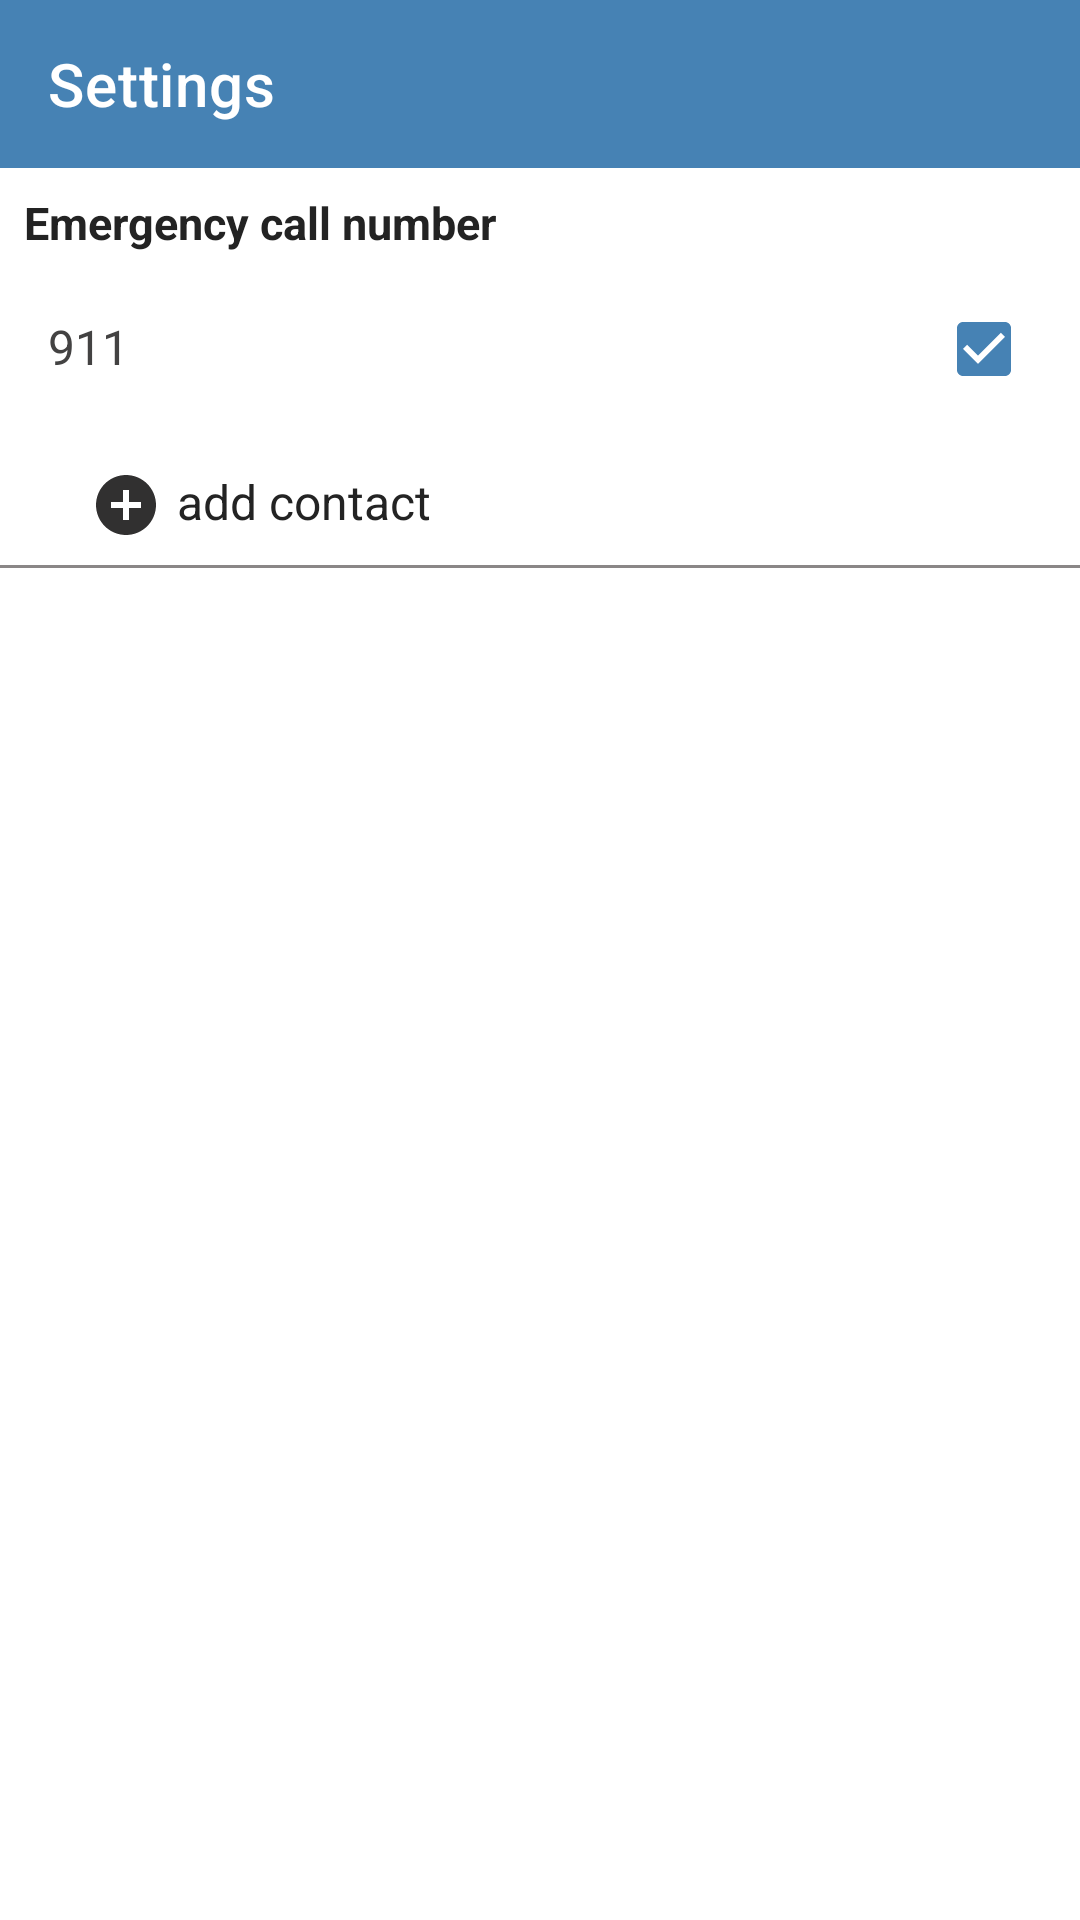

Write the Android layout XML for this screen, with the resource values it uses.
<!-- AndroidManifest.xml: activity theme NoactionBar -->
<!-- res/layout/activity_settings.xml -->
<?xml version="1.0" encoding="utf-8"?>
<RelativeLayout xmlns:android="http://schemas.android.com/apk/res/android"
    xmlns:app="http://schemas.android.com/apk/res-auto"
    xmlns:tools="http://schemas.android.com/tools"
    android:layout_width="match_parent"
    android:layout_height="match_parent"
    tools:context=".SettingsActivity">

    <com.google.android.material.appbar.AppBarLayout
        android:layout_width="match_parent"
        android:layout_height="?attr/actionBarSize"
        style="@style/ThemeOverlay.AppCompat.Light"
        android:id="@+id/appbar_layout">

        <androidx.appcompat.widget.Toolbar
            android:layout_width="match_parent"
            android:layout_height="match_parent"
            android:id="@+id/toolbar"
            app:titleTextColor="@color/white"
            app:title="Settings"/>
    </com.google.android.material.appbar.AppBarLayout>

    <LinearLayout
        android:layout_width="match_parent"
        android:layout_height="match_parent"
        android:layout_below="@id/appbar_layout"
        android:orientation="vertical">

        <TextView
            android:layout_width="wrap_content"
            android:layout_height="wrap_content"
            android:id="@+id/txt_emerge"
            android:text="Emergency call number"
            android:textSize="15sp"
            android:textStyle="bold"
            android:textColor="#232323"
            android:layout_marginTop="8dp"
            android:layout_marginStart="8dp"/>

        <LinearLayout
            android:layout_width="match_parent"
            android:layout_height="wrap_content"
            android:orientation="vertical">

            <LinearLayout
                android:layout_width="match_parent"
                android:layout_height="wrap_content"
                android:layout_margin="8dp"
                android:orientation="horizontal">

                <TextView
                    android:layout_width="0dp"
                    android:layout_height="wrap_content"
                    android:layout_weight="3"
                    android:id="@+id/emerge_default"
                    android:text="911"
                    android:textColor="#434242"
                    android:textSize="16sp"
                    android:padding="8dp"/>

                <CheckBox
                    android:layout_width="wrap_content"
                    android:layout_height="wrap_content"
                    android:id="@+id/default_check"
                    android:checked="true"/>

            </LinearLayout>

            <androidx.recyclerview.widget.RecyclerView
                android:layout_width="match_parent"
                android:layout_height="wrap_content"
                android:id="@+id/emergency_recycler"/>

            <TextView
                android:layout_width="wrap_content"
                android:layout_height="wrap_content"
                android:id="@+id/add_contact"
                android:text="add contact"
                android:textColor="#232323"
                android:textSize="16dp"
                android:layout_marginTop="8dp"
                android:layout_marginStart="30dp"
                android:layout_marginBottom="8dp"
                app:drawableStartCompat="@drawable/ic_add_circle"
                android:drawablePadding="5dp"/>

        </LinearLayout>


        <View
            android:layout_width="match_parent"
            android:layout_height="1dp"
            android:background="#8A8787"/>

    </LinearLayout>

</RelativeLayout>
<!-- resources referenced by this layout -->
<resources>
  <color name="white">#FFFFFFFF</color>
  <!-- drawable ic_add_circle (drawable) -->
  <vector android:height="24dp" android:tint="#313030"
      android:viewportHeight="24" android:viewportWidth="24"
      android:width="24dp" xmlns:android="http://schemas.android.com/apk/res/android">
      <path android:fillColor="@android:color/white" android:pathData="M12,2C6.48,2 2,6.48 2,12s4.48,10 10,10 10,-4.48 10,-10S17.52,2 12,2zM17,13h-4v4h-2v-4L7,13v-2h4L11,7h2v4h4v2z"/>
  </vector>
  <style name="NoactionBar" parent="Theme.MaterialComponents.DayNight.NoActionBar">
  
          <item name="android:textColorPrimary">@color/grey</item>
  
          
          <item name="colorPrimary">@color/main_theme</item>
          <item name="colorPrimaryVariant">@color/main_theme</item>
          <item name="colorOnPrimary">@color/grey</item>
          
          <item name="colorSecondary">@color/main_theme</item>
          <item name="colorSecondaryVariant">@color/main_theme</item>
          <item name="colorOnSecondary">@color/black</item>
          
          <item name="android:statusBarColor" tools:targetApi="l">?attr/colorPrimaryVariant</item>
          <item name="android:itemTextAppearance">@color/grey</item>
  
      </style>
  <color name="grey">#1D2022</color>
  <color name="main_theme">#4682B4</color>
  <color name="black">#FF000000</color>
</resources>
